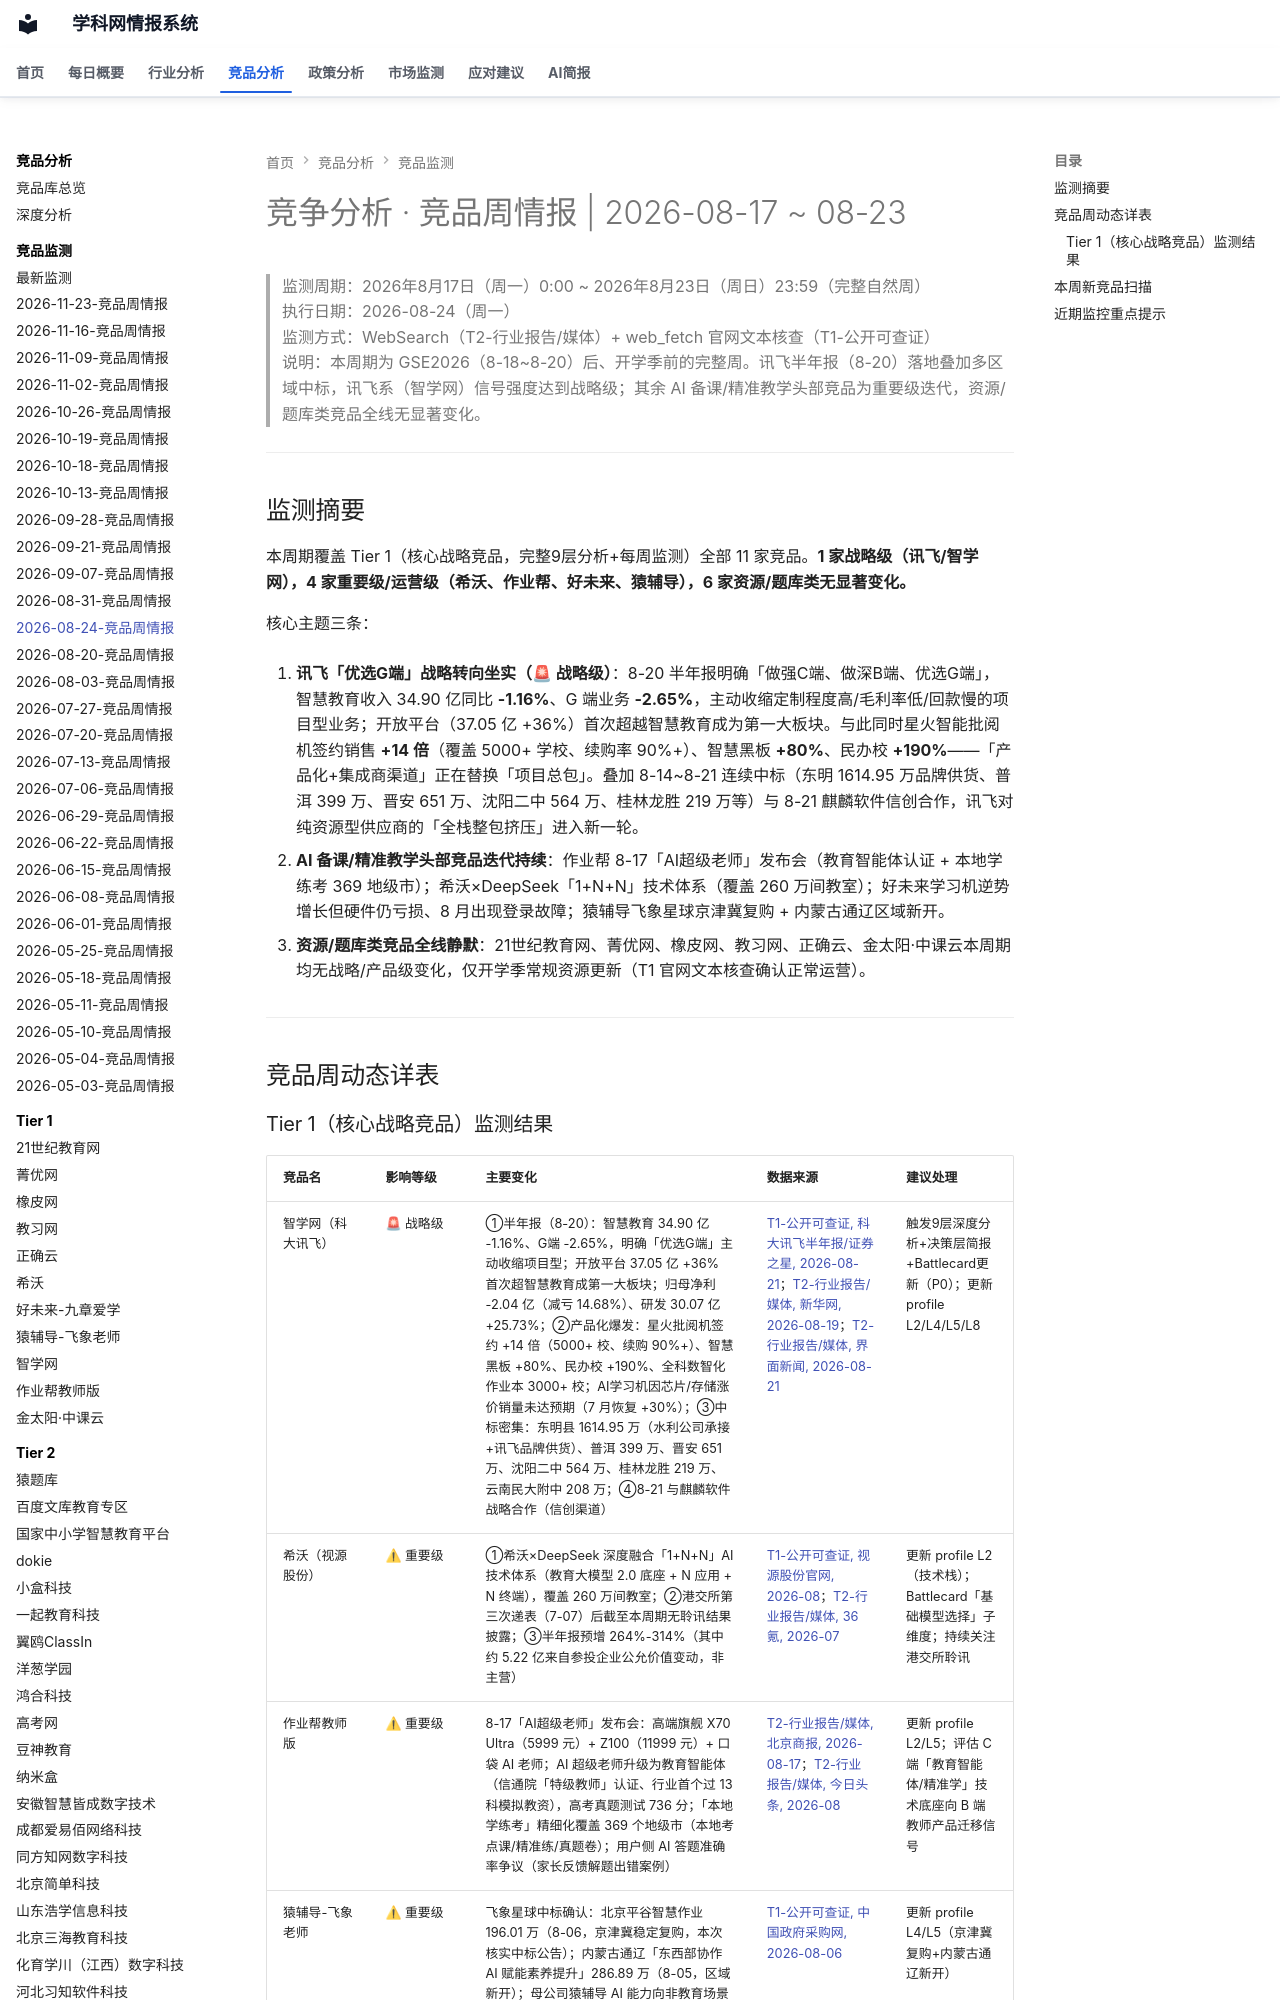

repository: wzrong/competitor-analysis · page: monitor/2026-08-24-竞品周情报/index.html · generator: mkdocs

---
page_type: monitor_log
date: 2026-08-24
tags:
  - 竞争监测
---
# 竞争分析 · 竞品周情报 | 2026-08-17 ~ 08-23

> 监测周期：2026年8月17日（周一）0:00 ~ 2026年8月23日（周日）23:59（完整自然周）
> 执行日期：2026-08-24（周一）
> 监测方式：WebSearch（T2-行业报告/媒体）+ web_fetch 官网文本核查（T1-公开可查证）
> 说明：本周期为 GSE2026（8-18~8-20）后、开学季前的完整周。讯飞半年报（8-20）落地叠加多区域中标，讯飞系（智学网）信号强度达到战略级；其余 AI 备课/精准教学头部竞品为重要级迭代，资源/题库类竞品全线无显著变化。

---

## 监测摘要

本周期覆盖 Tier 1（核心战略竞品，完整9层分析+每周监测）全部 11 家竞品。**1 家战略级（讯飞/智学网），4 家重要级/运营级（希沃、作业帮、好未来、猿辅导），6 家资源/题库类无显著变化。**

核心主题三条：

1. **讯飞「优选G端」战略转向坐实（🚨 战略级）**：8-20 半年报明确「做强C端、做深B端、优选G端」，智慧教育收入 34.90 亿同比 **-1.16%**、G 端业务 **-2.65%**，主动收缩定制程度高/毛利率低/回款慢的项目型业务；开放平台（37.05 亿 +36%）首次超越智慧教育成为第一大板块。与此同时星火智能批阅机签约销售 **+14 倍**（覆盖 5000+ 学校、续购率 90%+）、智慧黑板 **+80%**、民办校 **+190%**——「产品化+集成商渠道」正在替换「项目总包」。叠加 8-14~8-21 连续中标（东明 1614.95 万品牌供货、普洱 399 万、晋安 651 万、沈阳二中 564 万、桂林龙胜 219 万等）与 8-21 麒麟软件信创合作，讯飞对纯资源型供应商的「全栈整包挤压」进入新一轮。

2. **AI 备课/精准教学头部竞品迭代持续**：作业帮 8-17「AI超级老师」发布会（教育智能体认证 + 本地学练考 369 地级市）；希沃×DeepSeek「1+N+N」技术体系（覆盖 260 万间教室）；好未来学习机逆势增长但硬件仍亏损、8 月出现登录故障；猿辅导飞象星球京津冀复购 + 内蒙古通辽区域新开。

3. **资源/题库类竞品全线静默**：21世纪教育网、菁优网、橡皮网、教习网、正确云、金太阳·中课云本周期均无战略/产品级变化，仅开学季常规资源更新（T1 官网文本核查确认正常运营）。

---

## 竞品周动态详表
